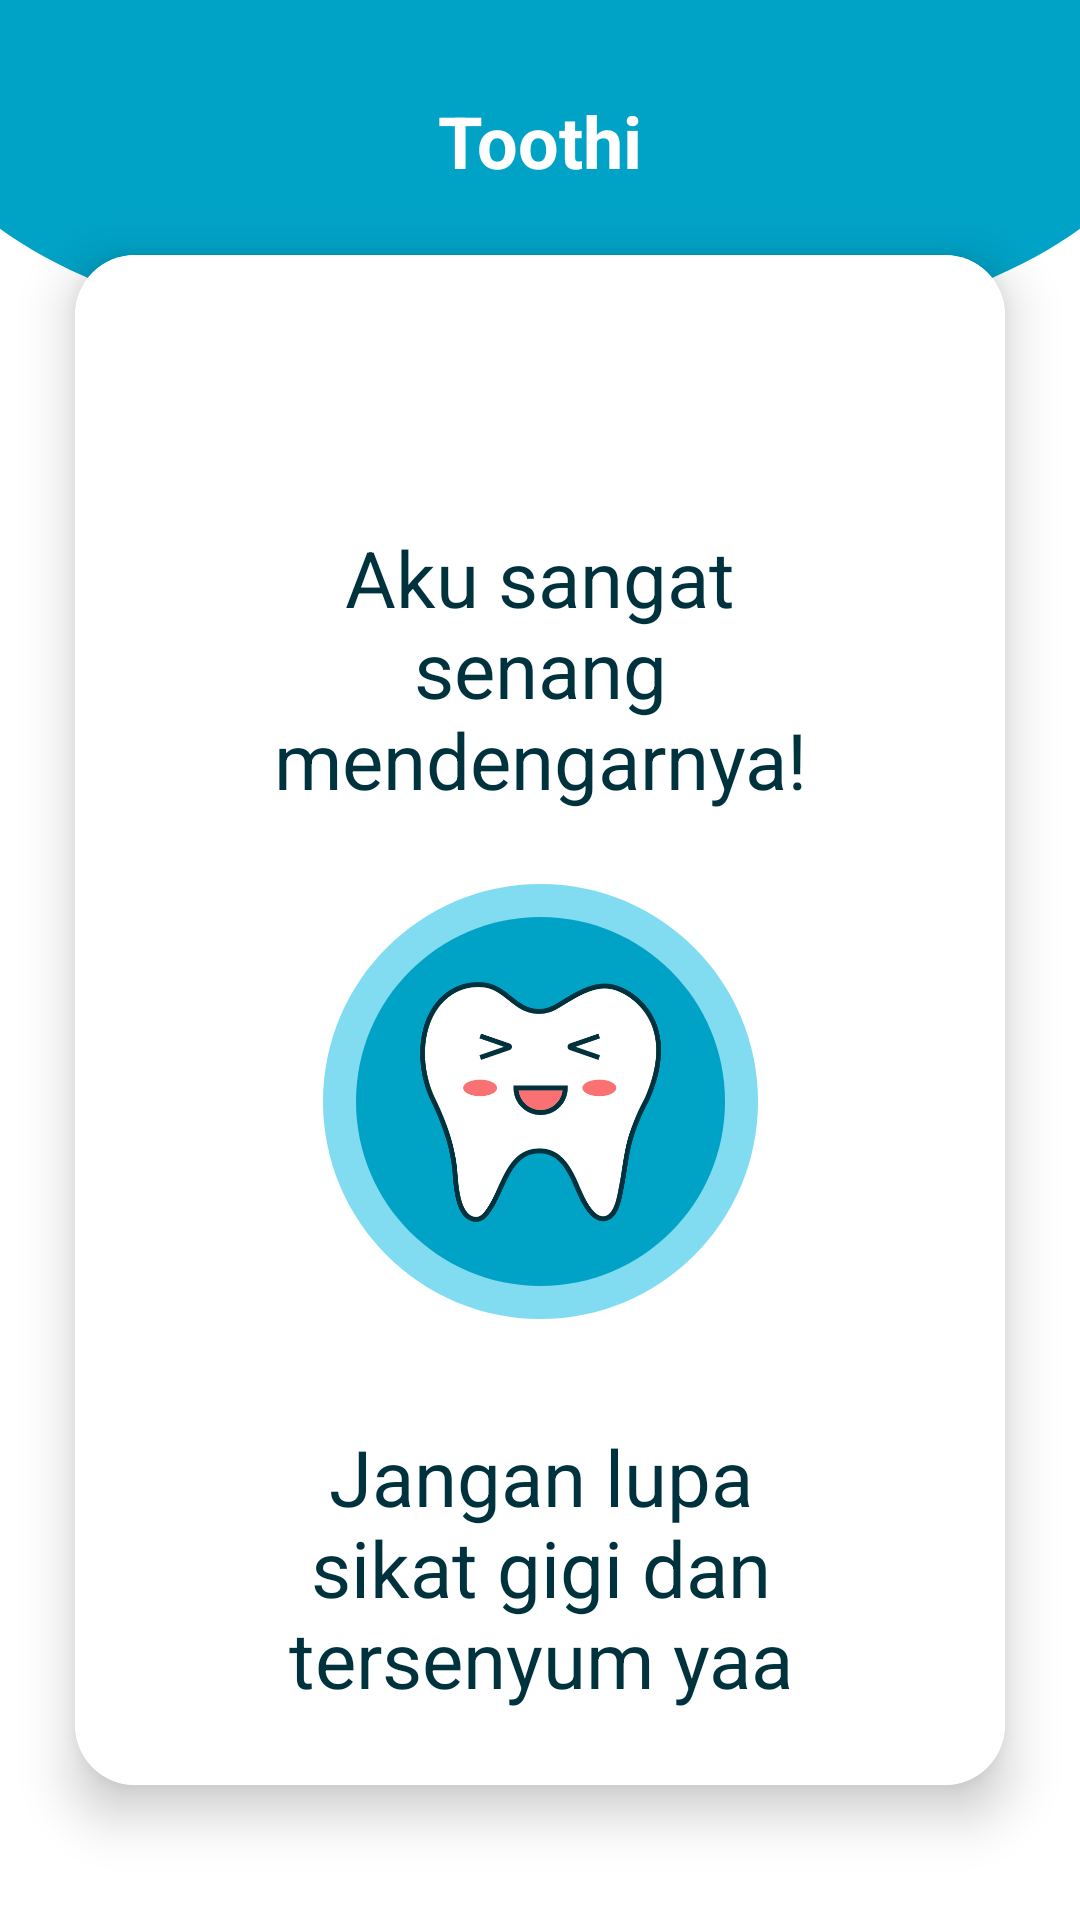

Layout XML and referenced resources for this Android screen:
<!-- AndroidManifest.xml: application theme Theme.SmartToothCare -->
<!-- res/layout/fragment_good_symptoms.xml -->
<?xml version="1.0" encoding="utf-8"?>
<androidx.constraintlayout.widget.ConstraintLayout xmlns:android="http://schemas.android.com/apk/res/android"
    xmlns:app="http://schemas.android.com/apk/res-auto"
    xmlns:tools="http://schemas.android.com/tools"
    android:layout_width="match_parent"
    android:layout_height="match_parent"
    tools:context=".ui.symptoms.SymptomsFragment">

    <TextView
        android:id="@+id/title_symptoms"
        android:layout_width="wrap_content"
        android:layout_height="wrap_content"
        android:elevation="8dp"
        android:text="@string/symptoms"
        android:textColor="@color/white"
        android:textSize="24sp"
        android:textStyle="bold"
        app:layout_constraintBottom_toBottomOf="@+id/header"
        app:layout_constraintEnd_toEndOf="@+id/header"
        app:layout_constraintStart_toStartOf="@+id/header"
        app:layout_constraintTop_toTopOf="@+id/header"
        app:layout_constraintVertical_bias="0.352" />

    <View
        android:id="@+id/header"
        android:layout_width="0dp"
        android:layout_height="119.79dp"
        android:background="@drawable/ellipse"
        app:layout_constraintBottom_toBottomOf="parent"
        app:layout_constraintEnd_toEndOf="parent"
        app:layout_constraintStart_toStartOf="parent"
        app:layout_constraintTop_toTopOf="parent"
        app:layout_constraintVertical_bias="0.0" />

    <androidx.cardview.widget.CardView
        android:layout_width="match_parent"
        android:layout_height="match_parent"
        android:layout_marginTop="85dp"
        android:layout_marginBottom="45dp"
        android:layout_marginHorizontal="25dp"
        app:cardCornerRadius="20dp"
        app:cardElevation="10dp"
        app:layout_constraintBottom_toBottomOf="parent"
        app:layout_constraintEnd_toEndOf="parent"
        app:layout_constraintStart_toStartOf="parent"
        app:layout_constraintTop_toBottomOf="@+id/title_symptoms"
        app:layout_constraintVertical_bias="0.07999998">

        <androidx.constraintlayout.widget.ConstraintLayout
            android:layout_width="match_parent"
            android:layout_height="match_parent"
            android:background="@color/white">

            <TextView
                android:id="@+id/greeting"
                android:layout_width="200dp"
                android:layout_height="wrap_content"
                android:layout_marginTop="90dp"
                android:text="@string/so_happy_to_hear_that"
                android:textAlignment="center"
                android:textAppearance="@style/text_reg_26sp"
                app:layout_constraintBottom_toBottomOf="parent"
                app:layout_constraintEnd_toEndOf="parent"
                app:layout_constraintStart_toStartOf="parent"
                app:layout_constraintTop_toTopOf="parent"
                app:layout_constraintVertical_bias="0.0" />

            <View
                android:id="@+id/circle_dark"
                android:layout_width="123dp"
                android:layout_height="123dp"
                android:layout_marginTop="35dp"
                android:background="@drawable/circle_dark"
                android:elevation="5dp"
                app:layout_constraintBottom_toBottomOf="parent"
                app:layout_constraintEnd_toEndOf="parent"
                app:layout_constraintStart_toStartOf="parent"
                app:layout_constraintTop_toBottomOf="@+id/greeting"
                app:layout_constraintVertical_bias="0.0" />

            <View
                android:id="@+id/circle_light"
                android:layout_width="145dp"
                android:layout_height="145dp"
                android:background="@drawable/circle_light"
                app:layout_constraintBottom_toBottomOf="@+id/circle_dark"
                app:layout_constraintEnd_toEndOf="@+id/circle_dark"
                app:layout_constraintStart_toStartOf="@+id/circle_dark"
                app:layout_constraintTop_toTopOf="@+id/circle_dark" />

            <ImageView
                android:layout_width="81dp"
                android:layout_height="80dp"
                android:src="@drawable/laugh_teeth"
                android:elevation="6dp"
                app:layout_constraintBottom_toBottomOf="@+id/circle_dark"
                app:layout_constraintEnd_toEndOf="@+id/circle_dark"
                app:layout_constraintStart_toStartOf="@+id/circle_dark"
                app:layout_constraintTop_toTopOf="@+id/circle_dark"
                android:contentDescription="@string/toothi_name" />

            <TextView
                android:id="@+id/greeting2"
                android:layout_width="200dp"
                android:layout_height="100dp"
                android:layout_marginTop="35dp"
                android:text="@string/don_t_forget_to_brush_your_teeth_and_smile"
                android:textAlignment="center"
                android:textAppearance="@style/text_reg_26sp"
                app:layout_constraintBottom_toBottomOf="parent"
                app:layout_constraintEnd_toEndOf="@+id/circle_light"
                app:layout_constraintStart_toStartOf="@+id/circle_light"
                app:layout_constraintTop_toBottomOf="@+id/circle_light"
                app:layout_constraintVertical_bias="0.0" />
        </androidx.constraintlayout.widget.ConstraintLayout>
    </androidx.cardview.widget.CardView>

</androidx.constraintlayout.widget.ConstraintLayout>
<!-- resources referenced by this layout -->
<resources>
  <color name="white">#FFFFFFFF</color>
  <!-- drawable circle_dark (drawable) -->
  <?xml version="1.0" encoding="utf-8"?>
  <vector
      xmlns:android="http://schemas.android.com/apk/res/android"
      android:width="123dp"
      android:height="123dp"
      android:viewportWidth="123"
      android:viewportHeight="123">
      <group>
          <clip-path android:pathData="M123 61.5C123 95.4655 95.4655 123 61.5 123C27.5345 123 0 95.4655 0 61.5C0 27.5345 27.5345 0 61.5 0C95.4655 0 123 27.5345 123 61.5Z" />
  
          <path
              android:pathData="M0 0V123H123V0"
              android:fillColor="#00A2C6"/>
      </group>
  </vector>
  <!-- drawable circle_light (drawable) -->
  <?xml version="1.0" encoding="utf-8"?>
  <vector
      xmlns:android="http://schemas.android.com/apk/res/android"
      android:width="145dp"
      android:height="145dp"
      android:viewportWidth="145"
      android:viewportHeight="145">
      <group>
          <clip-path android:pathData="M145 72.5C145 112.541 112.541 145 72.5 145C32.4594 145 0 112.541 0 72.5C0 32.4594 32.4594 0 72.5 0C112.541 0 145 32.4594 145 72.5Z" />
          <path
              android:pathData="M0 0V145H145V0"
              android:fillColor="#81DCF1" />
      </group>
  </vector>
  <!-- drawable ellipse (drawable) -->
  <vector xmlns:android="http://schemas.android.com/apk/res/android"
      android:width="360dp"
      android:height="120dp"
      android:viewportWidth="360"
      android:viewportHeight="120">
    <path
        android:pathData="M360,0L0,0L0,76.5c35.62,26 102.88,43.5 180,43.5s144.38,-17.52 180,-43.5Z"
        android:fillColor="#00a2c6"
        android:fillType="evenOdd"/>
  </vector>
  <!-- drawable laugh_teeth: png bitmap (drawable-v24, 18035 bytes) -->
  <string name="don_t_forget_to_brush_your_teeth_and_smile">Jangan lupa sikat gigi dan tersenyum yaa</string>
  <string name="so_happy_to_hear_that">Aku sangat senang mendengarnya!</string>
  <string name="symptoms">Toothi</string>
  <string name="toothi_name">Toothi</string>
  <style name="text_reg_26sp">
          <item name="android:textColor">#00323D</item>
          <item name="android:textSize">26sp</item>
      </style>
  <style name="Theme.SmartToothCare" parent="Theme.MaterialComponents.DayNight.NoActionBar">
          
          <item name="colorPrimary">#00A2C6</item>
          <item name="colorPrimaryVariant">#81DCF1</item>
          <item name="colorOnPrimary">@color/white</item>
          
          <item name="colorSecondary">#F97173</item>
          <item name="colorSecondaryVariant">#FFB298</item>
          <item name="colorOnSecondary">@color/white</item>
          
          <item name="android:statusBarColor" tools:targetApi="l">?attr/colorPrimaryVariant</item>
          
          <item name="colorControlNormal">#fff</item>
      </style>
</resources>
